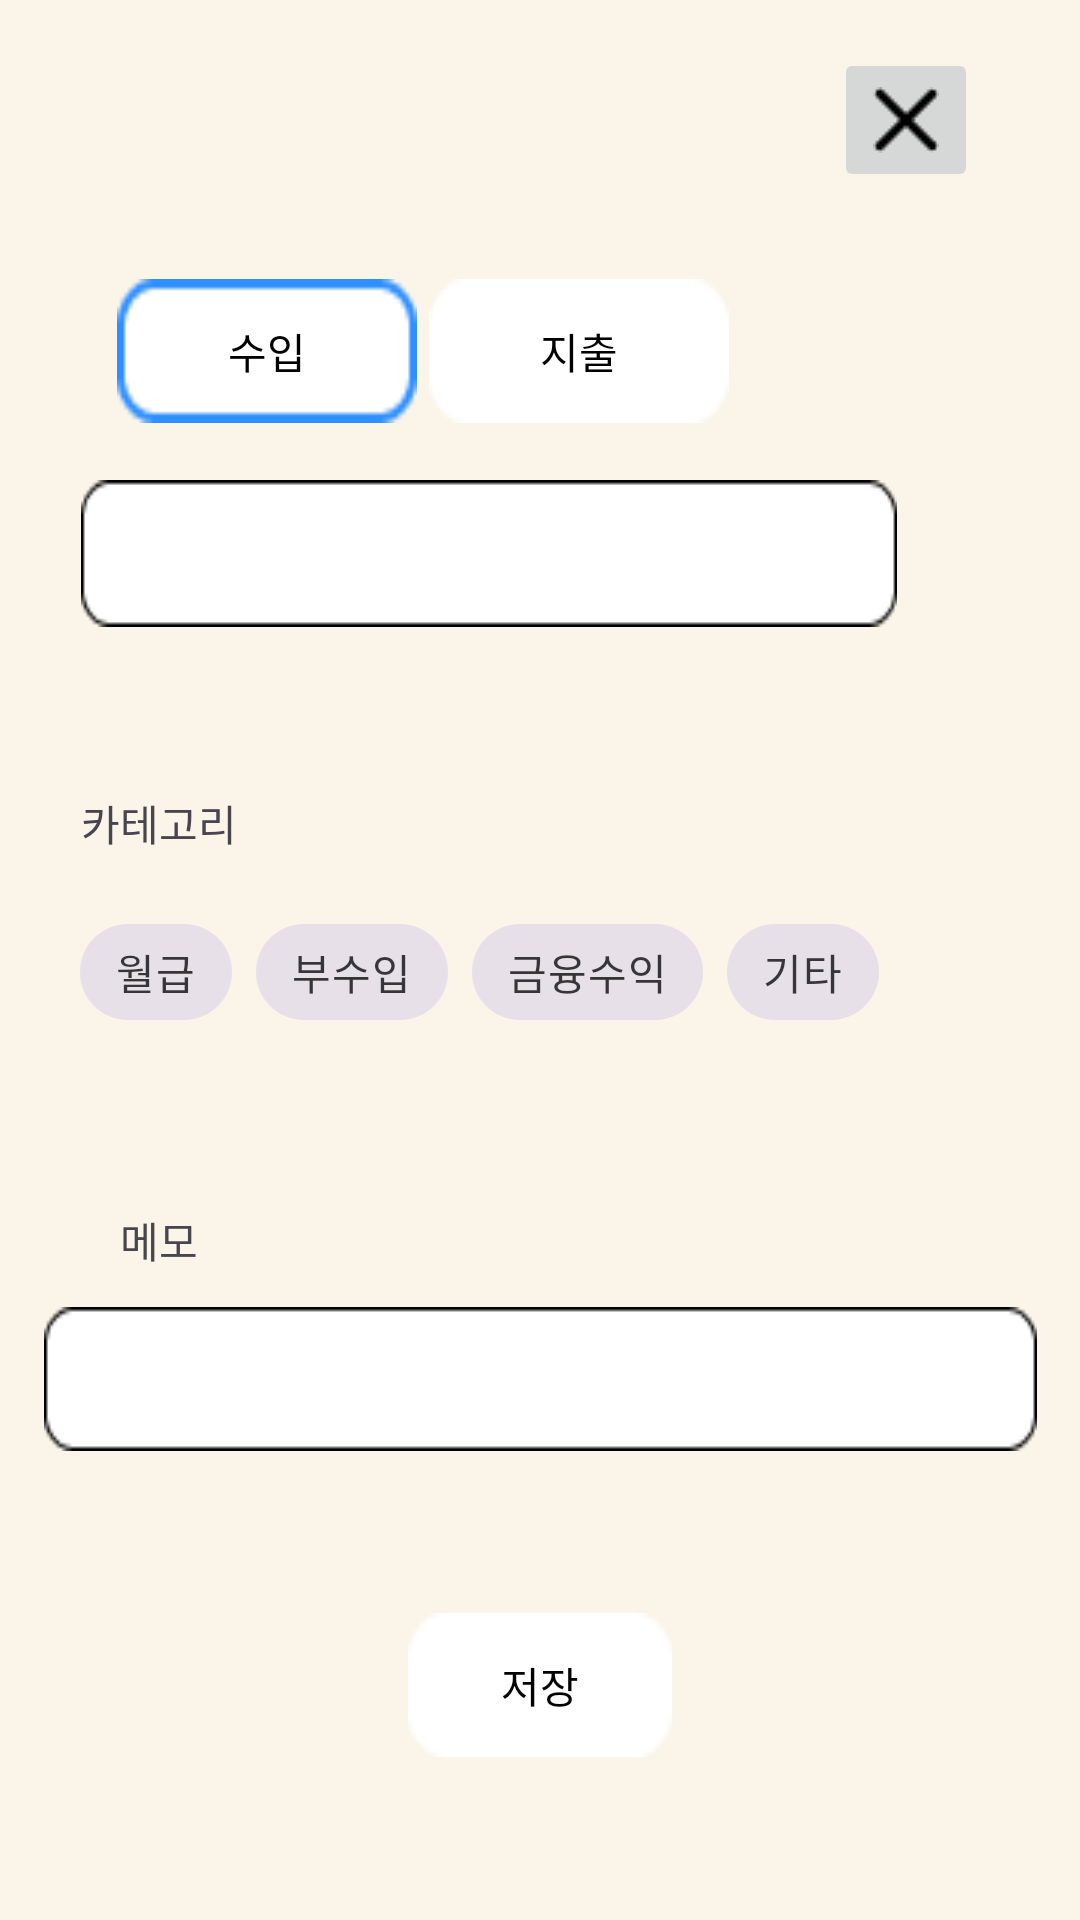

Android layout source for this screen:
<!-- AndroidManifest.xml: application theme Theme.FinancialLog -->
<!-- res/layout/save_income.xml -->
<?xml version="1.0" encoding="utf-8"?>
<androidx.constraintlayout.widget.ConstraintLayout xmlns:android="http://schemas.android.com/apk/res/android"
        xmlns:app="http://schemas.android.com/apk/res-auto"
        xmlns:tools="http://schemas.android.com/tools"
        android:layout_width="match_parent"
        android:layout_height="match_parent"
        android:background="#FAF4E9">

    <ImageButton
            android:id="@+id/imageButton1"
            android:layout_width="48dp"
            android:layout_height="48dp"
            android:layout_marginTop="16dp"
            android:layout_marginEnd="34dp"
            app:layout_constraintEnd_toEndOf="parent"
            app:layout_constraintTop_toTopOf="parent"
            app:srcCompat="@drawable/btn_x"
            tools:ignore="SpeakableTextPresentCheck,MissingConstraints"
            tools:layout_editor_absoluteX="329dp"
            tools:layout_editor_absoluteY="16dp" />

    <TextView
            android:id="@+id/money"
            android:layout_width="51dp"
            android:layout_height="22dp"
            android:layout_marginStart="27dp"
            android:layout_marginTop="177dp"
            android:fontFamily="@font/gmarketsansttfmedium"
            android:text="금액"
            app:layout_constraintStart_toStartOf="parent"
            app:layout_constraintTop_toTopOf="parent"
            tools:ignore="MissingConstraints" />

    <EditText
            android:id="@+id/money_ed"
            android:layout_width="272dp"
            android:layout_height="49dp"
            android:layout_marginTop="160dp"
            android:layout_marginEnd="61dp"
            android:background="@drawable/ed_pay"
            android:enabled="true"
            android:fontFamily="@font/gmarketsansttfmedium"
            app:layout_constraintEnd_toEndOf="parent"
            app:layout_constraintTop_toTopOf="parent"
            tools:ignore="SpeakableTextPresentCheck,MissingConstraints" />

    <android.widget.Button
            android:id="@+id/button"
            android:layout_width="100dp"
            android:layout_height="48dp"
            android:layout_marginStart="39dp"
            android:layout_marginTop="93dp"
            android:background="@drawable/btn_income"
            android:fontFamily="@font/gmarketsansttfmedium"
            android:text="수입"
            android:textColor="@color/black"
            app:layout_constraintStart_toStartOf="parent"
            app:layout_constraintTop_toTopOf="parent"
            tools:ignore="MissingConstraints" />

    <android.widget.Button
            android:id="@+id/button2"
            android:layout_width="100dp"
            android:layout_height="48dp"
            android:layout_marginStart="143dp"
            android:layout_marginTop="93dp"
            android:background="@drawable/btn_inex"
            android:fontFamily="@font/gmarketsansttfmedium"
            android:text="지출"
            android:textColor="@color/black"
            app:layout_constraintStart_toStartOf="parent"
            app:layout_constraintTop_toTopOf="parent"
            tools:ignore="MissingConstraints" />

    <EditText
            android:id="@+id/memo_ed"
            android:layout_width="331dp"
            android:layout_height="48dp"
            android:layout_marginTop="12dp"
            android:background="@drawable/ed_memo"
            android:enabled="true"
            android:fontFamily="@font/gmarketsansttfmedium"
            app:layout_constraintEnd_toEndOf="parent"
            app:layout_constraintHorizontal_bias="0.5"
            app:layout_constraintStart_toStartOf="parent"
            app:layout_constraintTop_toBottomOf="@+id/memo"
            tools:ignore="SpeakableTextPresentCheck,MissingConstraints" />

    <TextView
            android:id="@+id/category"
            android:layout_width="wrap_content"
            android:layout_height="wrap_content"
            android:layout_marginStart="27dp"
            android:layout_marginTop="264dp"
            android:fontFamily="@font/gmarketsansttfmedium"
            android:text="카테고리"
            app:layout_constraintStart_toStartOf="parent"
            app:layout_constraintTop_toTopOf="parent"
            tools:ignore="MissingConstraints" />

    <TextView
            android:id="@+id/memo"
            android:layout_width="wrap_content"
            android:layout_height="wrap_content"
            android:layout_marginStart="40dp"
            android:layout_marginTop="45dp"
            android:fontFamily="@font/gmarketsansttfmedium"
            android:text="메모"
            app:layout_constraintStart_toStartOf="parent"
            app:layout_constraintTop_toBottomOf="@+id/income_group"
            tools:ignore="MissingConstraints" />

    <android.widget.Button
            android:id="@+id/save_expend"
            android:layout_width="wrap_content"
            android:layout_height="wrap_content"
            android:background="@drawable/btn_save"
            android:fontFamily="@font/gmarketsansttfmedium"
            android:text="저장"
            android:textColor="@color/black"
            android:layout_marginTop="51dp"
            android:layout_marginBottom="32dp"
            app:layout_constraintBottom_toBottomOf="parent"
            app:layout_constraintEnd_toEndOf="parent"
            app:layout_constraintHorizontal_bias="0.5"
            app:layout_constraintStart_toStartOf="parent"
            app:layout_constraintTop_toBottomOf="@+id/memo_ed"
            app:layout_constraintVertical_bias="0.114"
            tools:ignore="MissingConstraints" />

    <com.google.android.material.chip.ChipGroup
            android:id="@+id/income_group"
            android:layout_width="307dp"
            android:layout_height="58dp"
            android:layout_marginTop="300dp"
            app:singleSelection="true"
            app:layout_constraintEnd_toEndOf="parent"
            app:layout_constraintHorizontal_bias="0.5"
            app:layout_constraintStart_toStartOf="parent"
            app:layout_constraintTop_toTopOf="parent"
            tools:ignore="InvalidId,MissingConstraints">

        <com.google.android.material.chip.Chip
                android:id="@+id/pay_in"
                style="@style/Widget.MaterialComponents.Chip.Choice"
                android:layout_width="wrap_content"
                android:layout_height="wrap_content"
                android:fontFamily="@font/gmarketsansttfmedium"
                android:text="월급"
                app:checkedIconVisible="true" />

        <com.google.android.material.chip.Chip
                android:id="@+id/extra_in"
                style="@style/Widget.MaterialComponents.Chip.Choice"
                android:layout_width="wrap_content"
                android:layout_height="wrap_content"
                android:fontFamily="@font/gmarketsansttfmedium"
                android:text="부수입"
                app:checkedIconVisible="true" />

        <com.google.android.material.chip.Chip
                android:id="@+id/financial_in"
                style="@style/Widget.MaterialComponents.Chip.Choice"
                android:layout_width="wrap_content"
                android:layout_height="wrap_content"
                android:fontFamily="@font/gmarketsansttfmedium"
                android:text="금융수익"
                app:checkedIconVisible="true" />

        <com.google.android.material.chip.Chip
                android:id="@+id/etc_1"
                style="@style/Widget.MaterialComponents.Chip.Choice"
                android:layout_width="wrap_content"
                android:layout_height="wrap_content"
                android:fontFamily="@font/gmarketsansttfmedium"
                android:text="기타"
                app:checkedIconVisible="true" />


    </com.google.android.material.chip.ChipGroup>

</androidx.constraintlayout.widget.ConstraintLayout>
<!-- resources referenced by this layout -->
<resources>
  <color name="black">#FF000000</color>
  <!-- drawable btn_income: png bitmap (drawable, 616 bytes) -->
  <!-- drawable btn_inex: png bitmap (drawable, 426 bytes) -->
  <!-- drawable btn_save: png bitmap (drawable, 426 bytes) -->
  <!-- drawable btn_x: png bitmap (drawable, 270 bytes) -->
  <!-- drawable ed_memo: png bitmap (drawable, 644 bytes) -->
  <!-- drawable ed_pay: png bitmap (drawable, 644 bytes) -->
  <style name="Theme.FinancialLog" parent="Base.Theme.FinancialLog" />
  <style name="Base.Theme.FinancialLog" parent="Theme.Material3.DayNight.NoActionBar">
          
          
      </style>
</resources>
